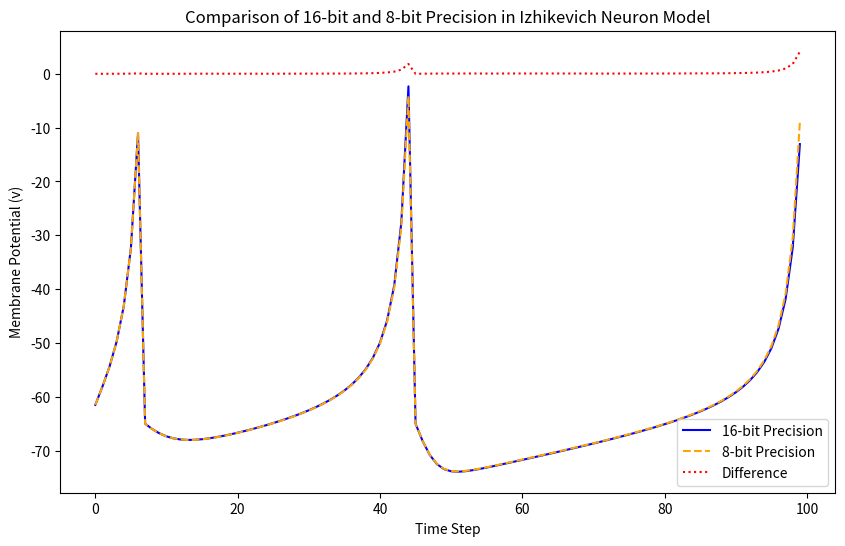

Reproduce this figure in Python.
import numpy as np
import matplotlib.pyplot as plt

# Neuron parameters (scaled for fixed-point representation)
a = 0.02
b = 0.2
c = -65
d = 8
threshold = 30  # Spike threshold

# Initialize states for 16-bit and 8-bit precision
v_16, u_16 = -65, b * -65  # Initial values for v and u in 16-bit
v_8, u_8 = -65, b * -65    # Initial values for v and u in 8-bit

# Simulation parameters
time_steps = 100
current_input = 10  # Constant current input

# Containers for storing neuron states
v_16_states = []
v_8_states = []
diff_states = []

# Simulation loop
for _ in range(time_steps):
    # 16-bit precision calculations (simulated with floats)
    v_16 += 0.5 * (0.04 * v_16 * v_16 + 5 * v_16 + 140 - u_16 + current_input)
    u_16 += a * (b * v_16 - u_16)
    
    # 8-bit precision calculations (simulated by limiting decimal places)
    v_8 += round(0.5 * (0.04 * v_8 * v_8 + 5 * v_8 + 140 - u_8 + current_input), 2)
    u_8 += round(a * (b * v_8 - u_8), 2)
    
    # Spike reset
    if v_16 >= threshold:
        v_16, u_16 = c, u_16 + d
    if v_8 >= threshold:
        v_8, u_8 = c, u_8 + d

    # Store results
    v_16_states.append(v_16)
    v_8_states.append(v_8)
    diff_states.append(abs(v_16 - v_8))

# Plotting
plt.figure(figsize=(10, 6))
plt.plot(v_16_states, label="16-bit Precision", color='blue')
plt.plot(v_8_states, label="8-bit Precision", color='orange', linestyle='--')
plt.plot(diff_states, label="Difference", color='red', linestyle=':')
plt.xlabel("Time Step")
plt.ylabel("Membrane Potential (v)")
plt.legend()
plt.title("Comparison of 16-bit and 8-bit Precision in Izhikevich Neuron Model")
plt.show()